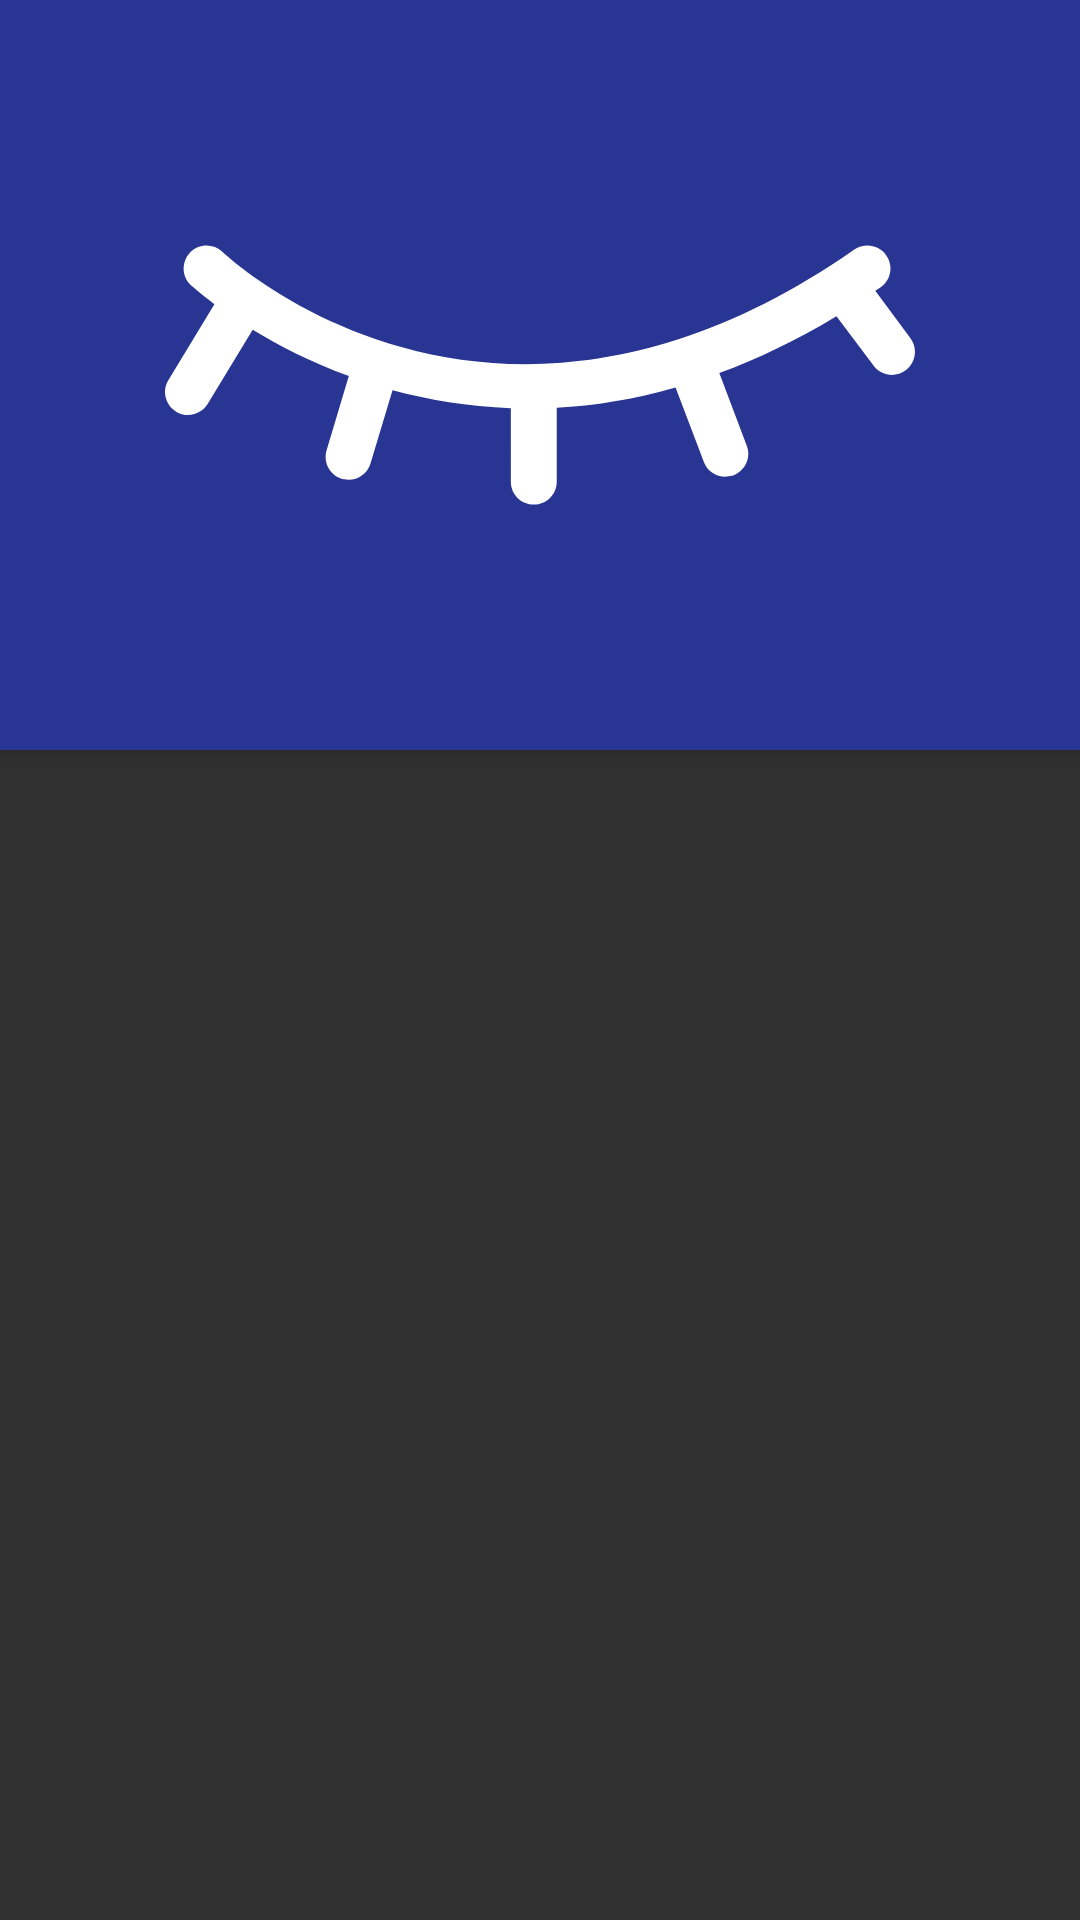

Android layout source for this screen:
<!-- AndroidManifest.xml: application theme Theme.AppCompat.NoActionBar -->
<!-- res/layout/activity_main.xml -->
<?xml version="1.0" encoding="utf-8"?>
<LinearLayout xmlns:android="http://schemas.android.com/apk/res/android"
    xmlns:app="http://schemas.android.com/apk/res-auto"
    android:layout_width="match_parent"
    android:layout_height="match_parent"
    android:orientation="vertical"
    android:weightSum="1">

    <ImageView
        android:id="@+id/main_logo"
        android:layout_width="match_parent"
        android:layout_height="250dp"
        android:background="@color/colorPrimaryDark"
        android:elevation="4dp"
        app:srcCompat="@drawable/ic_notification" />

    <FrameLayout
        android:id="@+id/actions_fragment"
        android:layout_width="match_parent"
        android:layout_height="fill_parent" />
</LinearLayout>
<!-- resources referenced by this layout -->
<resources>
  <color name="colorPrimaryDark">#283593</color>
  <!-- drawable ic_notification (drawable) -->
  <vector xmlns:android="http://schemas.android.com/apk/res/android"
      android:width="24dp"
      android:height="24dp"
      android:viewportWidth="24.0"
      android:viewportHeight="24.0">
      <path
          android:pathData="M22.729,9.307l0.174,-0.114c0.331,-0.229 0.412,-0.69 0.179,-1.021c-0.232,-0.342 -0.694,-0.412 -1.024,-0.185C10.558,16.025 2.189,8.385 1.836,8.053C1.538,7.776 1.072,7.792 0.795,8.087C0.519,8.385 0.529,8.846 0.822,9.123c0.016,0.015 0.282,0.254 0.759,0.612l-1.475,2.43c-0.211,0.342 -0.098,0.797 0.25,1.01c0.114,0.07 0.25,0.107 0.379,0.107c0.25,0 0.488,-0.131 0.629,-0.353l1.442,-2.375c0.808,0.494 1.844,1.03 3.076,1.481l-0.711,2.375c-0.119,0.392 0.103,0.798 0.494,0.918l0.211,0.025c0.315,0 0.607,-0.204 0.7,-0.521l0.705,-2.341c1.139,0.308 2.414,0.52 3.786,0.569v2.353c0,0.407 0.331,0.732 0.737,0.732s0.732,-0.325 0.732,-0.732v-2.364c1.205,-0.065 2.473,-0.27 3.802,-0.651l0.906,2.386c0.108,0.293 0.39,0.474 0.683,0.474l0.261,-0.045c0.38,-0.146 0.575,-0.57 0.429,-0.949l-0.879,-2.326c1.209,-0.451 2.457,-1.036 3.748,-1.821l1.192,1.588c0.142,0.196 0.363,0.292 0.586,0.292c0.152,0 0.31,-0.043 0.439,-0.145c0.325,-0.246 0.391,-0.705 0.152,-1.027L22.729,9.307zM22.729,9.307"
          android:fillColor="#FFFFFF" />
  </vector>
</resources>
